Run: headless pygame with SDL's dummy video driver; simulated clock (each Clock.tick advances the game by its frame time, no real sleeping); random seed 0; keys injected as events and as key.get_pressed() state; no mouse input.
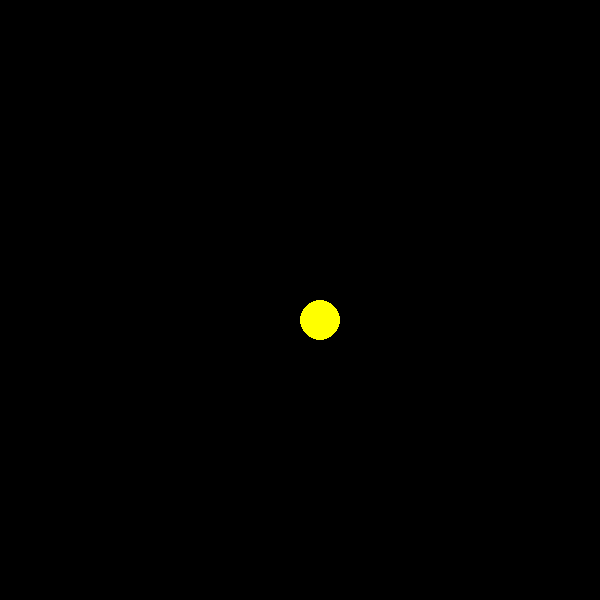
Frame 1 of 4 · flips 1–60 · no input
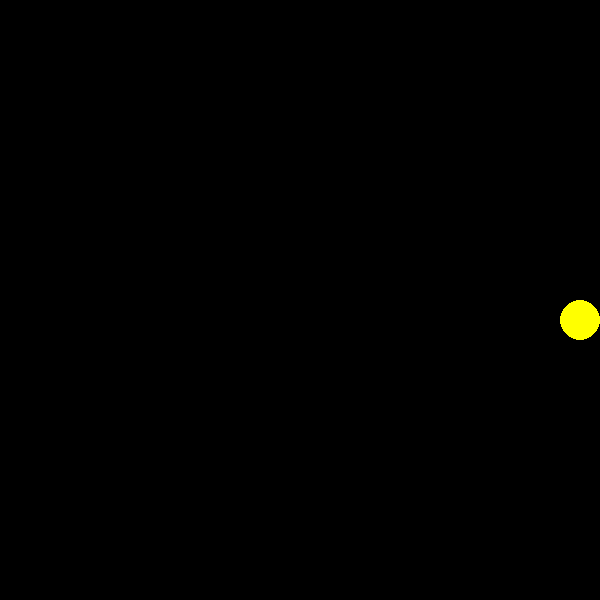
Frame 2 of 4 · flips 61–180 · tapped SPACE, RETURN · held RIGHT (→), D
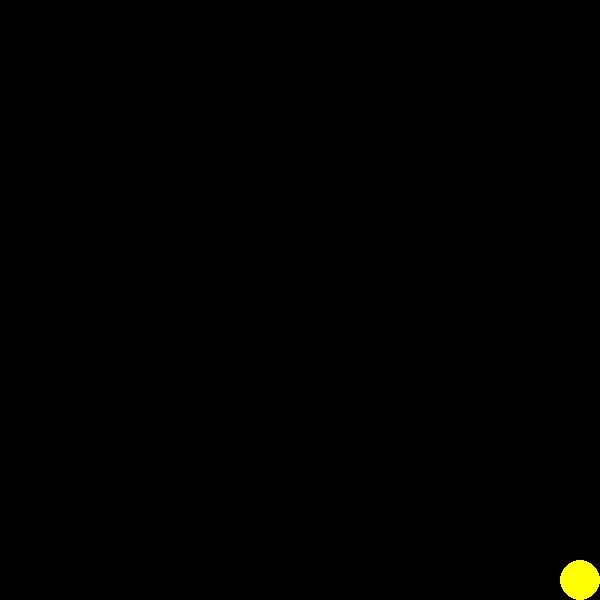
Frame 3 of 4 · flips 181–300 · held DOWN (↓), S
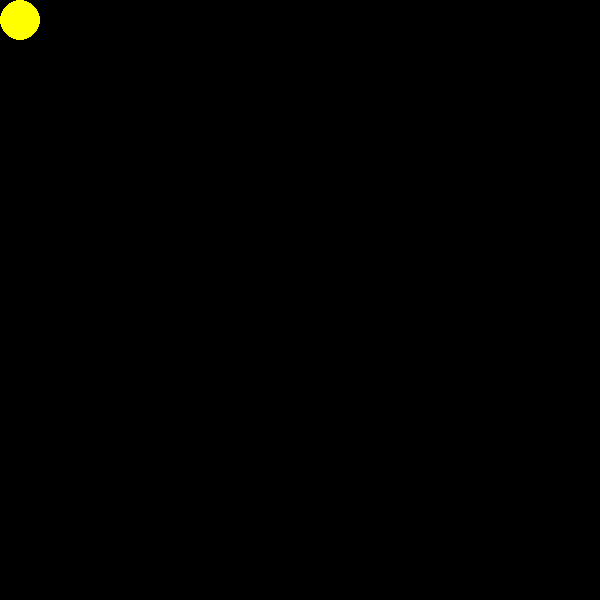
Frame 4 of 4 · flips 301–420 · held LEFT (←), A, UP (↑), W

The pygame program that drew these frames:

import pygame
import sys

# Oyun ayarları
WIDTH, HEIGHT = 600, 600
FPS = 60
PLAYER_SIZE = 40
PLAYER_SPEED = 5

# Renkler
BLACK = (0, 0, 0)
YELLOW = (255, 255, 0)

pygame.init()
screen = pygame.display.set_mode((WIDTH, HEIGHT))
pygame.display.set_caption("Pacman Tarzı Oyun")
clock = pygame.time.Clock()

# Oyuncu başlangıç konumu
player_x = WIDTH // 2
player_y = HEIGHT // 2

# Ana döngü
while True:
    for event in pygame.event.get():
        if event.type == pygame.QUIT:
            pygame.quit()
            sys.exit()

    # Tuş kontrolleri
    keys = pygame.key.get_pressed()
    if keys[pygame.K_LEFT]:
        player_x -= PLAYER_SPEED
    if keys[pygame.K_RIGHT]:
        player_x += PLAYER_SPEED
    if keys[pygame.K_UP]:
        player_y -= PLAYER_SPEED
    if keys[pygame.K_DOWN]:
        player_y += PLAYER_SPEED

    # Kenarlardan çıkmayı engelle
    player_x = max(0, min(WIDTH - PLAYER_SIZE, player_x))
    player_y = max(0, min(HEIGHT - PLAYER_SIZE, player_y))

    # Ekranı temizle
    screen.fill(BLACK)

    # Oyuncuyu çiz
    pygame.draw.circle(screen, YELLOW, (player_x + PLAYER_SIZE // 2, player_y + PLAYER_SIZE // 2), PLAYER_SIZE // 2)

    pygame.display.flip()
    clock.tick(FPS)
